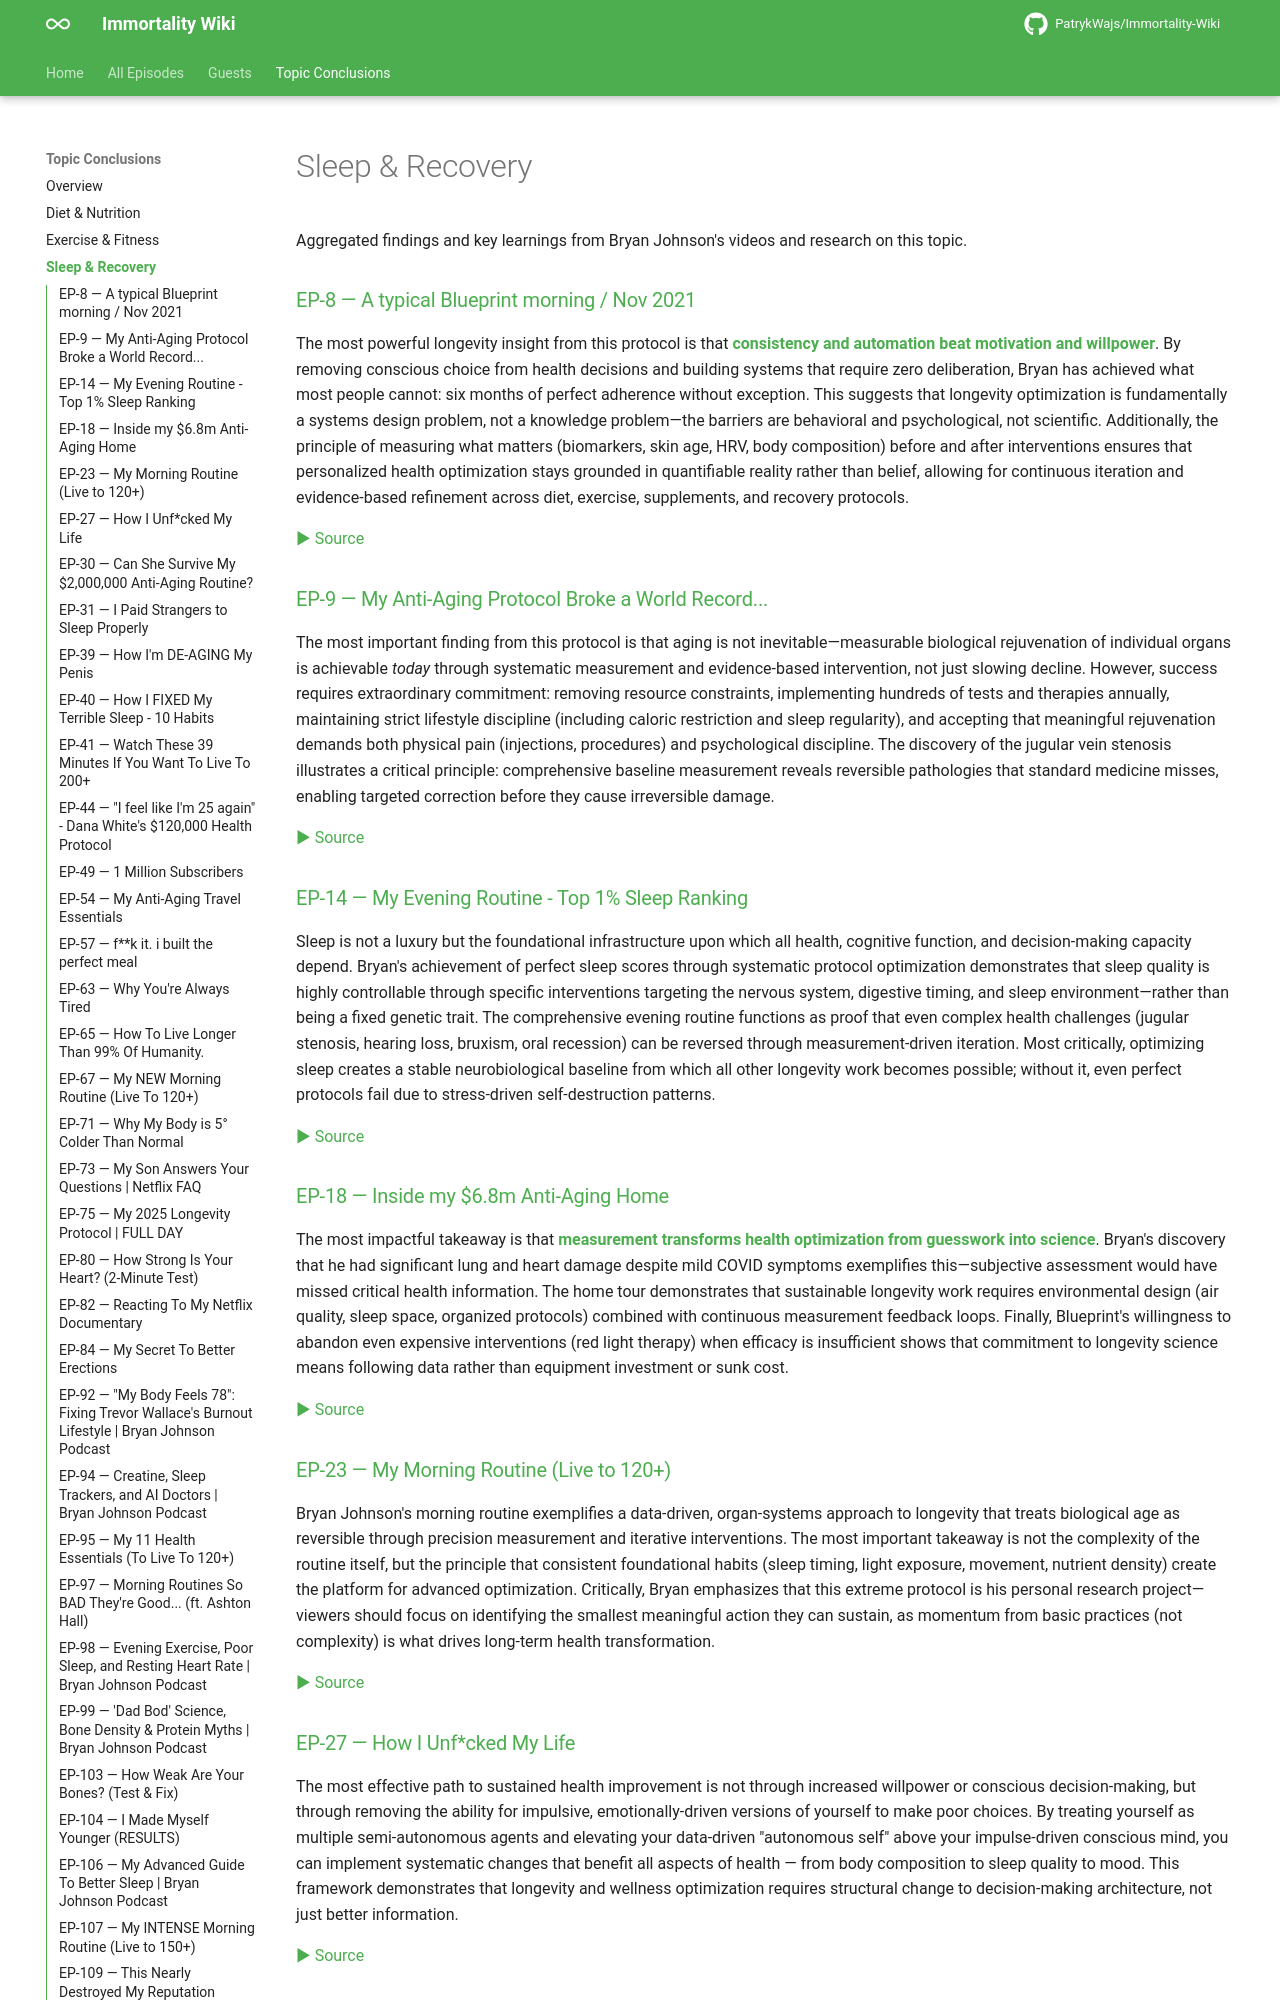

repository: PatrykWajs/Immortality-Wiki · page: Conclusions/sleep-and-recovery/index.html · generator: mkdocs

---
title: Sleep & Recovery
---

# Sleep & Recovery

Aggregated findings and key learnings from Bryan Johnson's videos and research on this topic.


### [EP-8 — A typical Blueprint morning / Nov 2021](../Episodes/EP-8 - A typical Blueprint morning Nov 2021/summary.md)

The most powerful longevity insight from this protocol is that **consistency and automation beat motivation and willpower**. By removing conscious choice from health decisions and building systems that require zero deliberation, Bryan has achieved what most people cannot: six months of perfect adherence without exception. This suggests that longevity optimization is fundamentally a systems design problem, not a knowledge problem—the barriers are behavioral and psychological, not scientific. Additionally, the principle of measuring what matters (biomarkers, skin age, HRV, body composition) before and after interventions ensures that personalized health optimization stays grounded in quantifiable reality rather than belief, allowing for continuous iteration and evidence-based refinement across diet, exercise, supplements, and recovery protocols.

[▶ Source](https://www.youtube.com/watch?v=F_3p81GmHEg)

### [EP-9 — My Anti-Aging Protocol Broke a World Record...](../Episodes/EP-9 - My Anti-Aging Protocol Broke a World Record.../summary.md)

The most important finding from this protocol is that aging is not inevitable—measurable biological rejuvenation of individual organs is achievable *today* through systematic measurement and evidence-based intervention, not just slowing decline. However, success requires extraordinary commitment: removing resource constraints, implementing hundreds of tests and therapies annually, maintaining strict lifestyle discipline (including caloric restriction and sleep regularity), and accepting that meaningful rejuvenation demands both physical pain (injections, procedures) and psychological discipline. The discovery of the jugular vein stenosis illustrates a critical principle: comprehensive baseline measurement reveals reversible pathologies that standard medicine misses, enabling targeted correction before they cause irreversible damage.

[▶ Source](https://www.youtube.com/watch?v=aXdEPiFlqH8)

### [EP-14 — My Evening Routine - Top 1% Sleep Ranking](../Episodes/EP-14 - My Evening Routine - Top 1 Sleep Ranking/summary.md)

Sleep is not a luxury but the foundational infrastructure upon which all health, cognitive function, and decision-making capacity depend. Bryan's achievement of perfect sleep scores through systematic protocol optimization demonstrates that sleep quality is highly controllable through specific interventions targeting the nervous system, digestive timing, and sleep environment—rather than being a fixed genetic trait. The comprehensive evening routine functions as proof that even complex health challenges (jugular stenosis, hearing loss, bruxism, oral recession) can be reversed through measurement-driven iteration. Most critically, optimizing sleep creates a stable neurobiological baseline from which all other longevity work becomes possible; without it, even perfect protocols fail due to stress-driven self-destruction patterns.

[▶ Source](https://www.youtube.com/watch?v=Z7veiyN4LqU)

### [EP-18 — Inside my $6.8m Anti-Aging Home](../Episodes/EP-18 - Inside my $6.8m Anti-Aging Home/summary.md)

The most impactful takeaway is that **measurement transforms health optimization from guesswork into science**. Bryan's discovery that he had significant lung and heart damage despite mild COVID symptoms exemplifies this—subjective assessment would have missed critical health information. The home tour demonstrates that sustainable longevity work requires environmental design (air quality, sleep space, organized protocols) combined with continuous measurement feedback loops. Finally, Blueprint's willingness to abandon even expensive interventions (red light therapy) when efficacy is insufficient shows that commitment to longevity science means following data rather than equipment investment or sunk cost.

[▶ Source](https://www.youtube.com/watch?v=58rZylfxnjE)

### [EP-23 — My Morning Routine (Live to 120+)](../Episodes/EP-23 - My Morning Routine (Live to 120+)/summary.md)

Bryan Johnson's morning routine exemplifies a data-driven, organ-systems approach to longevity that treats biological age as reversible through precision measurement and iterative interventions. The most important takeaway is not the complexity of the routine itself, but the principle that consistent foundational habits (sleep timing, light exposure, movement, nutrient density) create the platform for advanced optimization. Critically, Bryan emphasizes that this extreme protocol is his personal research project—viewers should focus on identifying the smallest meaningful action they can sustain, as momentum from basic practices (not complexity) is what drives long-term health transformation.

[▶ Source](https://www.youtube.com/watch?v=OJZ4pjzwDLU)

### [EP-27 — How I Unf*cked My Life](../Episodes/EP-27 - How I Unfcked My Life/summary.md)

The most effective path to sustained health improvement is not through increased willpower or conscious decision-making, but through removing the ability for impulsive, emotionally-driven versions of yourself to make poor choices. By treating yourself as multiple semi-autonomous agents and elevating your data-driven "autonomous self" above your impulse-driven conscious mind, you can implement systematic changes that benefit all aspects of health — from body composition to sleep quality to mood. This framework demonstrates that longevity and wellness optimization requires structural change to decision-making architecture, not just better information.

[▶ Source](https://www.youtube.com/watch?v=kGBCu59hIGI)
